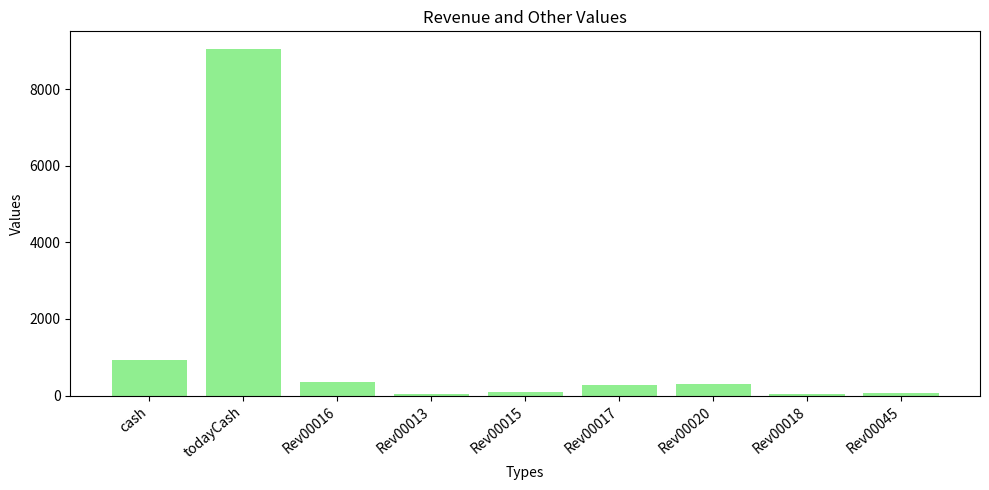

Write the Python code that produced this figure.
import matplotlib.pyplot as plt

data = {
    'cash': 942.498,
    'todayCash': 9053.299,
    'Rev00016': 348.8300000005,
    'Rev00013': 31.99993,
    'Rev00015': 92.36,
    'Rev00017': 287.34,
    'Rev00020': 296.1,
    'Rev00018': 47.54,
    'Rev00045': 77.00
}

revTypes = {
    "Rev00016": {"name": "Petty cash", "connectedTo": "Physical"},
    "Rev00013": {"name": "Debit card", "connectedTo": "HDFC"},
    "Rev00015": {"name": "PhonePe", "connectedTo": "ICICI"},
    "Rev00017": {"name": "Google pay", "connectedTo": "SBI"},
    "Rev00020": {"name": "UPI", "connectedTo": "ICICI"},
    "Rev00018": {"name": "Credit card", "connectedTo": "SBI"}
}
total_revenue = 0.0
for key, value in data.items():
  total_revenue += value
  if not value:
    break

print(f"Total Revenue: {round(total_revenue, 3)}")

mapped_revenues = {revTypes[key]['name']: value for key, value in data.items() if key in revTypes}

all_data_rounded = {key: round(value, 3) for key, value in data.items()}
labels = list(all_data_rounded.keys())
values = list(all_data_rounded.values())

print(labels, values)

plt.figure(figsize=(10, 5))
plt.bar(labels, values, color='lightgreen')
plt.xlabel('Types')
plt.ylabel('Values')
plt.title('Revenue and Other Values')
plt.xticks(rotation=40, ha="right")
plt.tight_layout()
plt.show()


def get_rev_name(revId):
    return revTypes[revId]["name"] if revId in revTypes else None

print(get_rev_name("Rev00020"))
print(get_rev_name("Rev00015"))
